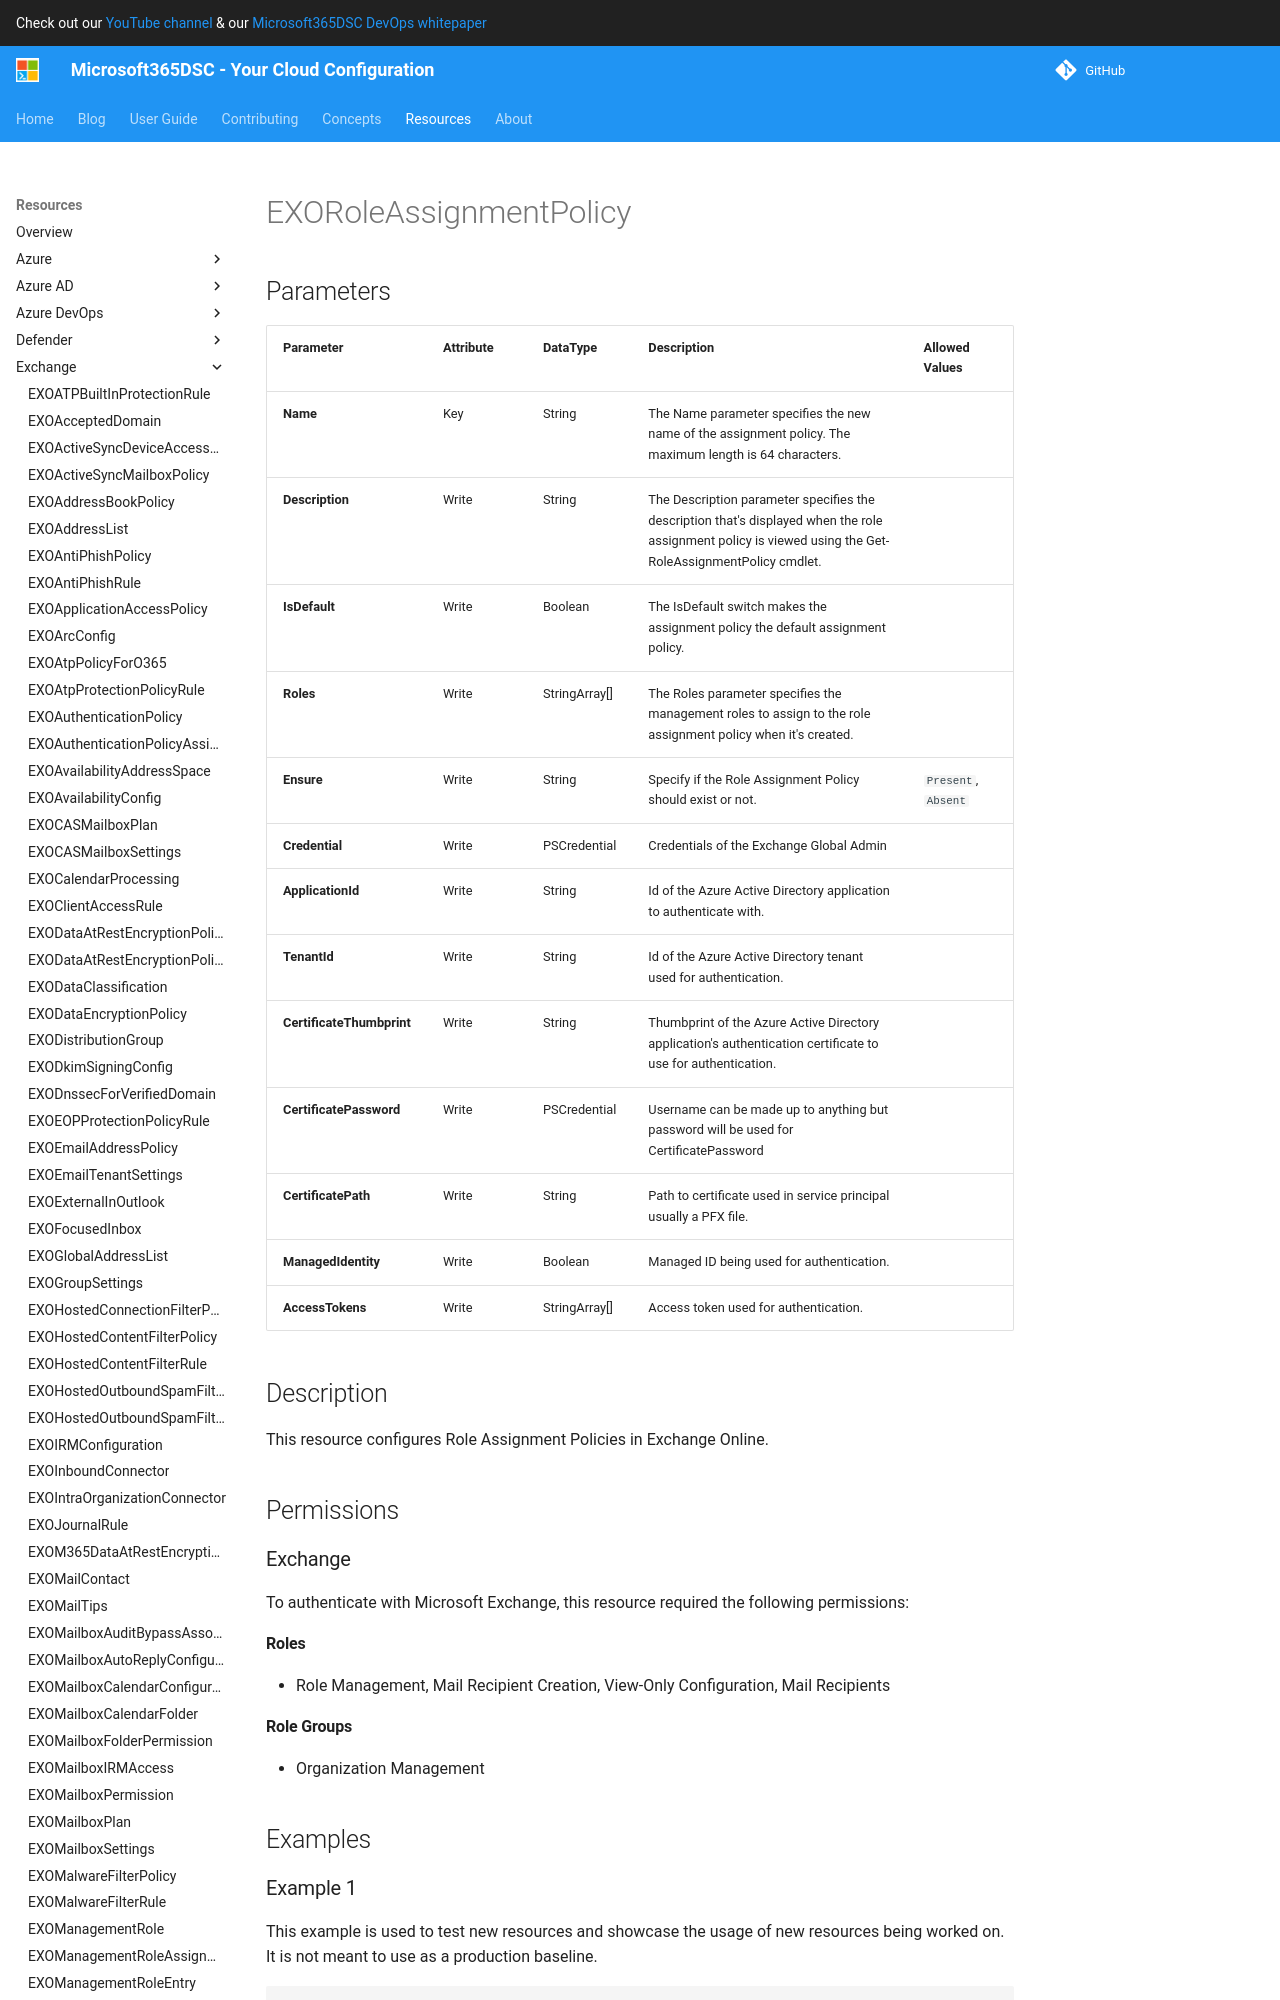

repository: microsoft/Microsoft365DSC · page: resources/exchange/EXORoleAssignmentPolicy/index.html · generator: mkdocs

# EXORoleAssignmentPolicy

## Parameters

| Parameter | Attribute | DataType | Description | Allowed Values |
| --- | --- | --- | --- | --- |
| **Name** | Key | String | The Name parameter specifies the new name of the assignment policy. The maximum length is 64 characters. | |
| **Description** | Write | String | The Description parameter specifies the description that's displayed when the role assignment policy is viewed using the Get-RoleAssignmentPolicy cmdlet. | |
| **IsDefault** | Write | Boolean | The IsDefault switch makes the assignment policy the default assignment policy. | |
| **Roles** | Write | StringArray[] | The Roles parameter specifies the management roles to assign to the role assignment policy when it's created. | |
| **Ensure** | Write | String | Specify if the Role Assignment Policy should exist or not. | `Present`, `Absent` |
| **Credential** | Write | PSCredential | Credentials of the Exchange Global Admin | |
| **ApplicationId** | Write | String | Id of the Azure Active Directory application to authenticate with. | |
| **TenantId** | Write | String | Id of the Azure Active Directory tenant used for authentication. | |
| **CertificateThumbprint** | Write | String | Thumbprint of the Azure Active Directory application's authentication certificate to use for authentication. | |
| **CertificatePassword** | Write | PSCredential | Username can be made up to anything but password will be used for CertificatePassword | |
| **CertificatePath** | Write | String | Path to certificate used in service principal usually a PFX file. | |
| **ManagedIdentity** | Write | Boolean | Managed ID being used for authentication. | |
| **AccessTokens** | Write | StringArray[] | Access token used for authentication. | |

## Description

This resource configures Role Assignment Policies in Exchange Online.

## Permissions

### Exchange

To authenticate with Microsoft Exchange, this resource required the following permissions:

#### Roles

- Role Management, Mail Recipient Creation, View-Only Configuration, Mail Recipients

#### Role Groups

- Organization Management

## Examples
